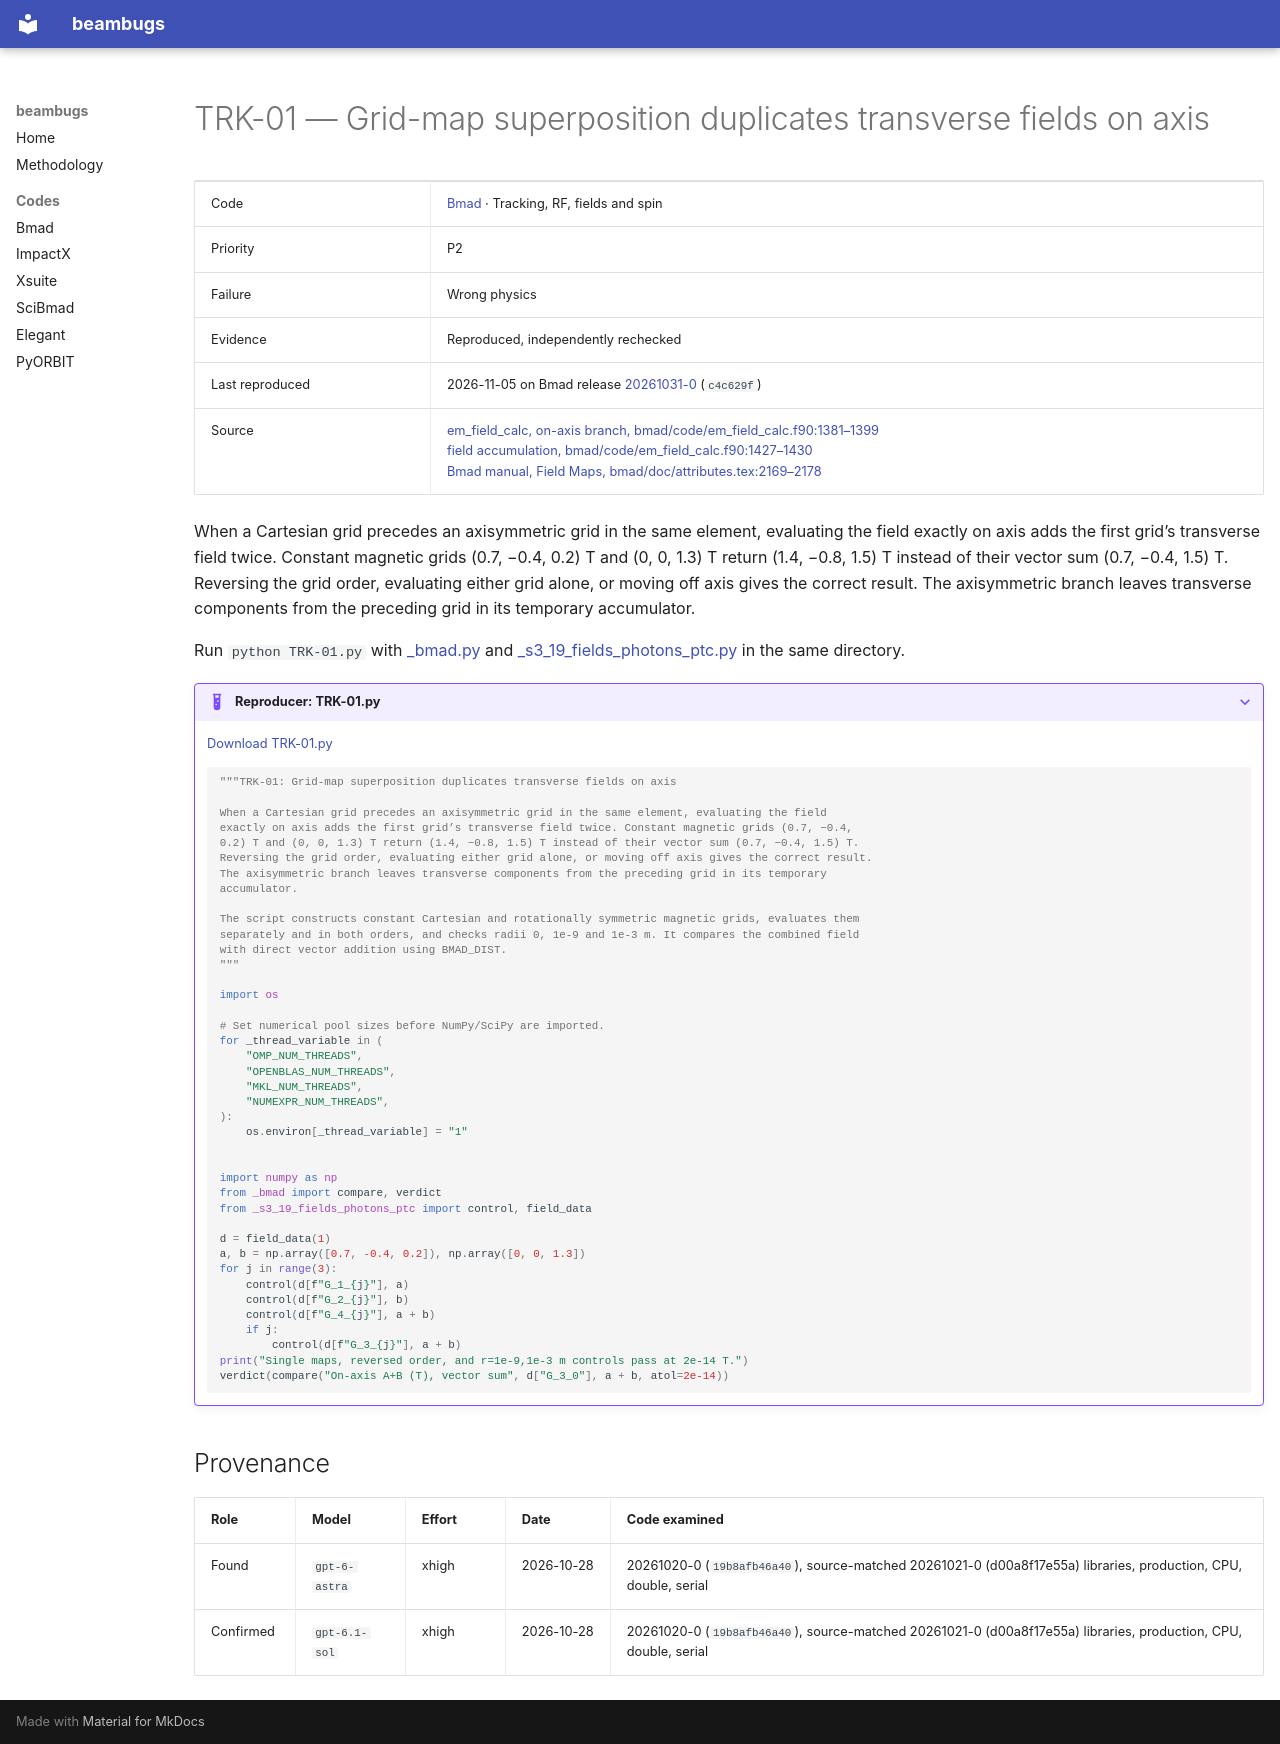

repository: nikitakuklev/beambugs · page: bmad/TRK-01/index.html · generator: mkdocs

---
title: "TRK-01: Grid-map superposition duplicates transverse fields on axis"
hide:
  - toc
---

# TRK-01 — Grid-map superposition duplicates transverse fields on axis

| | |
|---|---|
| Code | [Bmad](../index.md) · Tracking, RF, fields and spin |
| Priority | P2 |
| Failure | Wrong physics |
| Evidence | Reproduced, independently rechecked |
| Last reproduced | 2026-11-05 on Bmad release [20261031-0](https://github.com/bmad-sim/bmad-ecosystem/tree/20261031-0) (`c4c629f`) |
| Source | [em_field_calc, on-axis branch, bmad/code/em_field_calc.f90:1381–1399](https://github.com/bmad-sim/bmad-ecosystem/blob/c4c629fc9071d3a56cb1ba5bc714baba65e9c5d3/bmad/code/em_field_calc.f90#L1381-L1399)<br>[field accumulation, bmad/code/em_field_calc.f90:1427–1430](https://github.com/bmad-sim/bmad-ecosystem/blob/c4c629fc9071d3a56cb1ba5bc714baba65e9c5d3/bmad/code/em_field_calc.f90#L1427-L1430)<br>[Bmad manual, Field Maps, bmad/doc/attributes.tex:2169–2178](https://github.com/bmad-sim/bmad-ecosystem/blob/c4c629fc9071d3a56cb1ba5bc714baba65e9c5d3/bmad/doc/attributes.tex#L2169-L2178) |

When a Cartesian grid precedes an axisymmetric grid in the same element, evaluating the field exactly on axis adds the first grid’s transverse field twice. Constant magnetic grids (0.7, −0.4, 0.2) T and (0, 0, 1.3) T return (1.4, −0.8, 1.5) T instead of their vector sum (0.7, −0.4, 1.5) T. Reversing the grid order, evaluating either grid alone, or moving off axis gives the correct result. The axisymmetric branch leaves transverse components from the preceding grid in its temporary accumulator.

Run `python TRK-01.py` with [_bmad.py](../helpers/_bmad.py) and [_s3_19_fields_photons_ptc.py](../helpers/_s3_19_fields_photons_ptc.py) in the same directory.

??? example "Reproducer: TRK-01.py"

    [Download TRK-01.py](TRK-01.py)

    ```python
    """TRK-01: Grid-map superposition duplicates transverse fields on axis

    When a Cartesian grid precedes an axisymmetric grid in the same element, evaluating the field
    exactly on axis adds the first grid’s transverse field twice. Constant magnetic grids (0.7, −0.4,
    0.2) T and (0, 0, 1.3) T return (1.4, −0.8, 1.5) T instead of their vector sum (0.7, −0.4, 1.5) T.
    Reversing the grid order, evaluating either grid alone, or moving off axis gives the correct result.
    The axisymmetric branch leaves transverse components from the preceding grid in its temporary
    accumulator.

    The script constructs constant Cartesian and rotationally symmetric magnetic grids, evaluates them
    separately and in both orders, and checks radii 0, 1e-9 and 1e-3 m. It compares the combined field
    with direct vector addition using BMAD_DIST.
    """

    import os

    # Set numerical pool sizes before NumPy/SciPy are imported.
    for _thread_variable in (
        "OMP_NUM_THREADS",
        "OPENBLAS_NUM_THREADS",
        "MKL_NUM_THREADS",
        "NUMEXPR_NUM_THREADS",
    ):
        os.environ[_thread_variable] = "1"


    import numpy as np
    from _bmad import compare, verdict
    from _s3_19_fields_photons_ptc import control, field_data

    d = field_data(1)
    a, b = np.array([0.7, -0.4, 0.2]), np.array([0, 0, 1.3])
    for j in range(3):
        control(d[f"G_1_{j}"], a)
        control(d[f"G_2_{j}"], b)
        control(d[f"G_4_{j}"], a + b)
        if j:
            control(d[f"G_3_{j}"], a + b)
    print("Single maps, reversed order, and r=1e-9,1e-3 m controls pass at 2e-14 T.")
    verdict(compare("On-axis A+B (T), vector sum", d["G_3_0"], a + b, atol=2e-14))

    ```

## Provenance

| Role | Model | Effort | Date | Code examined |
|---|---|---|---|---|
| Found | <span class="bb-nowrap">`gpt-6-astra`</span> | xhigh | <span class="bb-nowrap">2026-10-28</span> | 20261020-0 (`19b8afb46a40`), source-matched 20261021-0 (d00a8f17e55a) libraries, production, CPU, double, serial |
| Confirmed | <span class="bb-nowrap">`gpt-6.1-sol`</span> | xhigh | <span class="bb-nowrap">2026-10-28</span> | 20261020-0 (`19b8afb46a40`), source-matched 20261021-0 (d00a8f17e55a) libraries, production, CPU, double, serial |
